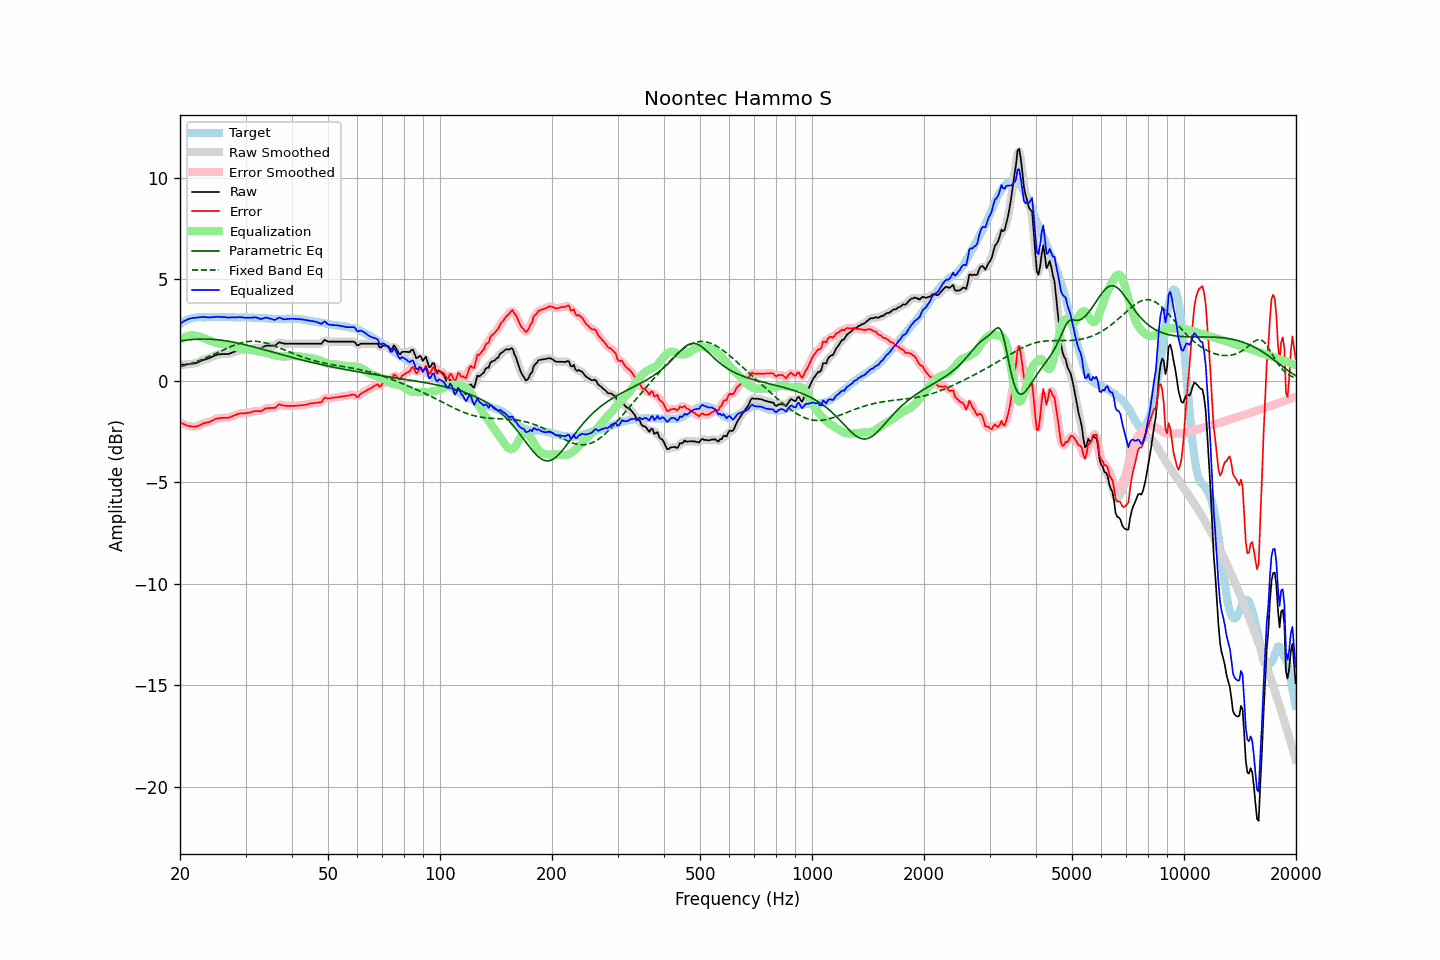

Source data for this figure (header and first rows):
frequency, raw, error, smoothed, error_smoothed, equalization, parametric_eq, fixed_band_eq, equalized_raw, equalized_smoothed, target
20.00, 0.79, -2.04, 0.79, -2.03, 2.02, 1.97, 0.70, 2.81, 2.81, 2.82
20.20, 0.80, -2.08, 0.79, -2.08, 2.08, 1.98, 0.72, 2.87, 2.87, 2.87
20.40, 0.81, -2.12, 0.80, -2.12, 2.12, 1.99, 0.74, 2.93, 2.92, 2.92
20.61, 0.81, -2.15, 0.81, -2.15, 2.16, 2.00, 0.77, 2.96, 2.97, 2.95
20.81, 0.82, -2.19, 0.82, -2.18, 2.19, 2.01, 0.79, 3.01, 3.01, 3.00
21.02, 0.83, -2.22, 0.82, -2.21, 2.21, 2.02, 0.81, 3.04, 3.04, 3.04
21.23, 0.84, -2.23, 0.84, -2.23, 2.23, 2.03, 0.84, 3.07, 3.07, 3.06
21.44, 0.85, -2.24, 0.84, -2.24, 2.24, 2.04, 0.87, 3.09, 3.09, 3.08
21.66, 0.86, -2.25, 0.85, -2.25, 2.25, 2.05, 0.89, 3.10, 3.10, 3.10
21.87, 0.87, -2.25, 0.87, -2.25, 2.24, 2.05, 0.92, 3.11, 3.11, 3.11
22.09, 0.89, -2.25, 0.89, -2.24, 2.23, 2.06, 0.95, 3.11, 3.12, 3.13
22.31, 0.92, -2.23, 0.92, -2.22, 2.21, 2.06, 0.98, 3.12, 3.13, 3.14
22.54, 0.95, -2.19, 0.95, -2.19, 2.19, 2.06, 1.01, 3.14, 3.14, 3.14
22.76, 0.99, -2.16, 0.99, -2.15, 2.16, 2.06, 1.04, 3.14, 3.15, 3.14
22.99, 1.03, -2.11, 1.02, -2.11, 2.13, 2.06, 1.07, 3.16, 3.15, 3.13
23.22, 1.05, -2.09, 1.05, -2.08, 2.10, 2.06, 1.10, 3.15, 3.15, 3.13
23.45, 1.08, -2.06, 1.07, -2.06, 2.07, 2.06, 1.14, 3.14, 3.14, 3.13
23.69, 1.09, -2.05, 1.09, -2.04, 2.04, 2.06, 1.17, 3.13, 3.13, 3.14
23.92, 1.12, -2.03, 1.12, -2.02, 2.01, 2.06, 1.20, 3.12, 3.13, 3.14
24.16, 1.16, -1.99, 1.15, -1.99, 1.98, 2.06, 1.24, 3.13, 3.13, 3.14
24.40, 1.20, -1.96, 1.19, -1.95, 1.95, 2.05, 1.28, 3.14, 3.14, 3.15
24.65, 1.22, -1.92, 1.23, -1.91, 1.92, 2.05, 1.31, 3.14, 3.15, 3.14
24.89, 1.27, -1.88, 1.26, -1.88, 1.89, 2.04, 1.35, 3.16, 3.16, 3.14
25.14, 1.30, -1.85, 1.29, -1.86, 1.87, 2.03, 1.38, 3.16, 3.16, 3.14
25.39, 1.31, -1.85, 1.31, -1.84, 1.85, 2.02, 1.42, 3.15, 3.16, 3.15
25.65, 1.32, -1.84, 1.32, -1.83, 1.84, 2.01, 1.46, 3.15, 3.15, 3.15
25.91, 1.33, -1.82, 1.32, -1.82, 1.83, 2.00, 1.49, 3.15, 3.15, 3.14
26.16, 1.33, -1.82, 1.33, -1.82, 1.82, 1.99, 1.53, 3.15, 3.15, 3.14
26.43, 1.33, -1.82, 1.32, -1.82, 1.82, 1.98, 1.57, 3.14, 3.14, 3.14
26.69, 1.33, -1.82, 1.32, -1.82, 1.81, 1.97, 1.60, 3.13, 3.13, 3.14
26.96, 1.33, -1.82, 1.33, -1.81, 1.79, 1.96, 1.64, 3.12, 3.12, 3.14
27.23, 1.35, -1.79, 1.35, -1.79, 1.77, 1.94, 1.67, 3.13, 3.13, 3.14
27.50, 1.39, -1.76, 1.38, -1.76, 1.75, 1.93, 1.71, 3.13, 3.13, 3.14
27.77, 1.42, -1.72, 1.41, -1.72, 1.72, 1.91, 1.74, 3.14, 3.13, 3.13
28.05, 1.45, -1.69, 1.44, -1.69, 1.69, 1.90, 1.77, 3.14, 3.13, 3.13
28.33, 1.47, -1.66, 1.47, -1.65, 1.66, 1.88, 1.80, 3.13, 3.13, 3.12
28.62, 1.49, -1.63, 1.50, -1.63, 1.64, 1.87, 1.82, 3.13, 3.14, 3.12
28.90, 1.53, -1.61, 1.52, -1.61, 1.62, 1.85, 1.85, 3.14, 3.14, 3.13
29.19, 1.54, -1.59, 1.53, -1.59, 1.60, 1.83, 1.87, 3.14, 3.14, 3.12
29.48, 1.54, -1.60, 1.54, -1.59, 1.59, 1.81, 1.89, 3.13, 3.13, 3.13
29.78, 1.54, -1.59, 1.54, -1.59, 1.58, 1.79, 1.91, 3.12, 3.12, 3.12
30.08, 1.54, -1.60, 1.54, -1.59, 1.57, 1.78, 1.92, 3.11, 3.11, 3.13
30.38, 1.55, -1.57, 1.55, -1.57, 1.56, 1.76, 1.94, 3.12, 3.11, 3.12
30.68, 1.57, -1.56, 1.56, -1.56, 1.55, 1.74, 1.95, 3.11, 3.11, 3.12
30.99, 1.58, -1.55, 1.58, -1.54, 1.54, 1.72, 1.95, 3.11, 3.12, 3.12
31.30, 1.59, -1.52, 1.60, -1.52, 1.53, 1.70, 1.96, 3.12, 3.12, 3.11
31.61, 1.62, -1.50, 1.62, -1.50, 1.52, 1.67, 1.96, 3.13, 3.13, 3.11
31.93, 1.63, -1.48, 1.63, -1.48, 1.50, 1.65, 1.95, 3.14, 3.13, 3.11
32.24, 1.63, -1.48, 1.62, -1.48, 1.49, 1.63, 1.95, 3.11, 3.11, 3.10
32.57, 1.62, -1.49, 1.62, -1.49, 1.47, 1.61, 1.94, 3.08, 3.08, 3.10
32.89, 1.61, -1.50, 1.62, -1.48, 1.45, 1.59, 1.93, 3.05, 3.06, 3.10
33.22, 1.64, -1.46, 1.64, -1.45, 1.43, 1.57, 1.91, 3.07, 3.07, 3.09
33.55, 1.68, -1.42, 1.68, -1.41, 1.41, 1.55, 1.90, 3.09, 3.09, 3.09
33.89, 1.73, -1.36, 1.71, -1.37, 1.40, 1.52, 1.88, 3.12, 3.11, 3.08
34.23, 1.74, -1.35, 1.73, -1.35, 1.38, 1.50, 1.86, 3.11, 3.11, 3.08
34.57, 1.74, -1.34, 1.74, -1.33, 1.36, 1.48, 1.83, 3.09, 3.10, 3.07
34.92, 1.74, -1.34, 1.74, -1.33, 1.34, 1.46, 1.81, 3.07, 3.07, 3.07
35.27, 1.74, -1.33, 1.73, -1.33, 1.31, 1.43, 1.78, 3.05, 3.04, 3.06
35.62, 1.74, -1.33, 1.73, -1.33, 1.29, 1.41, 1.75, 3.02, 3.02, 3.06
35.97, 1.74, -1.33, 1.76, -1.31, 1.27, 1.39, 1.72, 3.00, 3.02, 3.06
... 635 more rows
